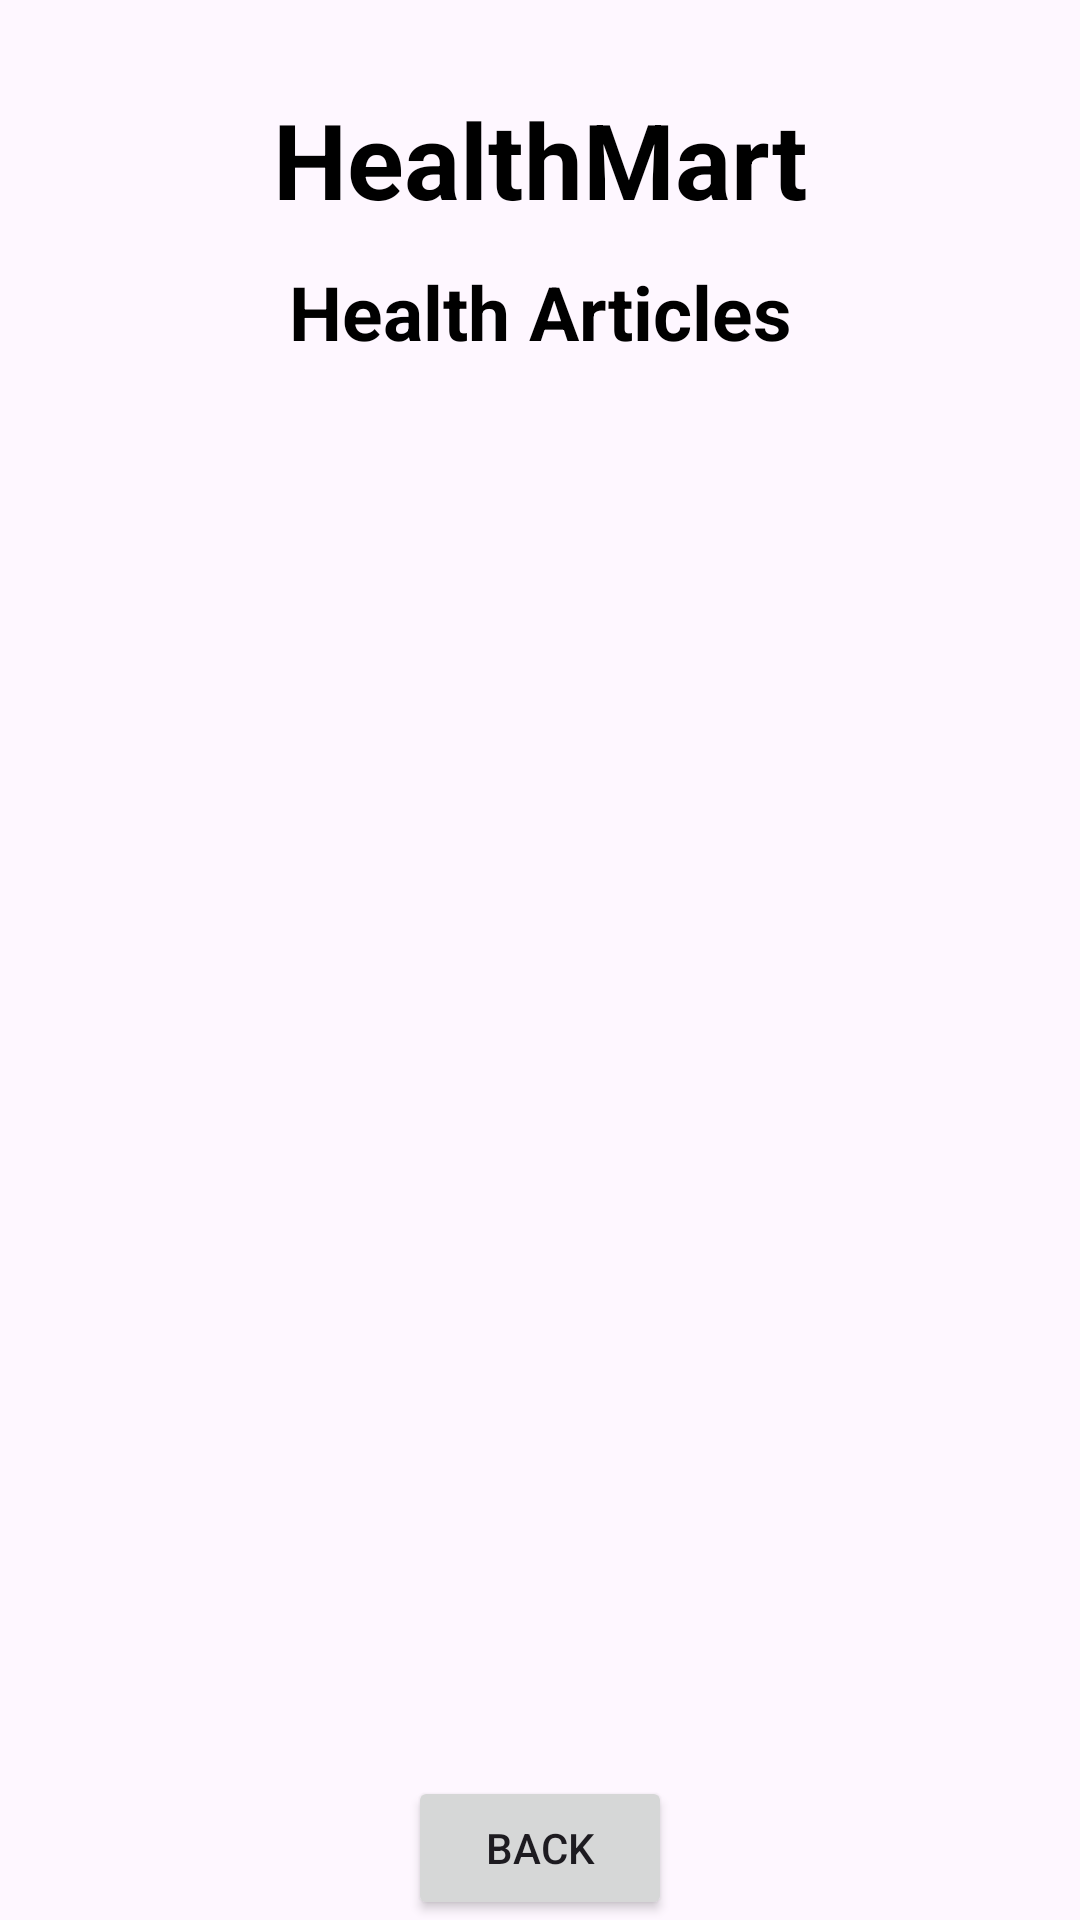

Reconstruct the res/layout file that produces this screen, plus the resources it refers to.
<!-- AndroidManifest.xml: application theme Theme.HealthMart -->
<!-- res/layout/activity_healtharticle.xml -->
<?xml version="1.0" encoding="utf-8"?>
<androidx.constraintlayout.widget.ConstraintLayout xmlns:android="http://schemas.android.com/apk/res/android"
    xmlns:app="http://schemas.android.com/apk/res-auto"
    android:layout_width="match_parent"
    android:layout_height="match_parent"
    android:background="@drawable/home_bg">

    <TextView
        android:id="@+id/textView_title"
        android:layout_width="wrap_content"
        android:layout_height="wrap_content"
        android:text="Health Articles"
        android:textSize="25sp"
        android:textColor="@color/black"
        android:textStyle="bold"
        app:layout_constraintBottom_toBottomOf="parent"
        app:layout_constraintEnd_toEndOf="parent"
        app:layout_constraintStart_toStartOf="parent"
        app:layout_constraintTop_toBottomOf="@id/textView_Logo3"
        app:layout_constraintVertical_bias="0.02" />

    <TextView
        android:id="@+id/textView_Logo3"
        android:layout_width="wrap_content"
        android:layout_height="wrap_content"
        android:text="HealthMart"
        android:textSize="35sp"
        android:textStyle="bold"
        android:textColor="@color/black"

        app:layout_constraintBottom_toBottomOf="parent"
        app:layout_constraintEnd_toEndOf="parent"
        app:layout_constraintStart_toStartOf="parent"
        app:layout_constraintTop_toTopOf="parent"
        app:layout_constraintVertical_bias="0.05" />

    <ListView
        android:id="@+id/listview1"
        android:layout_width="364dp"
        android:layout_height="523dp"
        android:layout_marginStart="40dp"
        android:layout_marginEnd="40dp"
        app:layout_constraintEnd_toEndOf="parent"
        app:layout_constraintStart_toStartOf="parent"
        app:layout_constraintTop_toBottomOf="@id/textView_title"
        app:layout_constraintBottom_toBottomOf="parent"
        app:layout_constraintHorizontal_bias="0.51" />

    <Button
        android:id="@+id/buttonBack"
        android:layout_width="wrap_content"
        android:layout_height="wrap_content"
        android:text="BACK"
        app:layout_constraintBottom_toBottomOf="parent"
        app:layout_constraintEnd_toEndOf="parent"
        app:layout_constraintStart_toStartOf="parent"
        app:layout_constraintVertical_bias="0.69" />
</androidx.constraintlayout.widget.ConstraintLayout>
<!-- resources referenced by this layout -->
<resources>
  <style name="Theme.HealthMart" parent="Base.Theme.HealthMart" />
  <style name="Base.Theme.HealthMart" parent="Theme.Material3.DayNight.NoActionBar">
          
          
      </style>
  <!-- not gathered from this repository: default colours our renderer supplied (Android Studio template values) -->
  <color name="black">#FF000000</color>
</resources>
